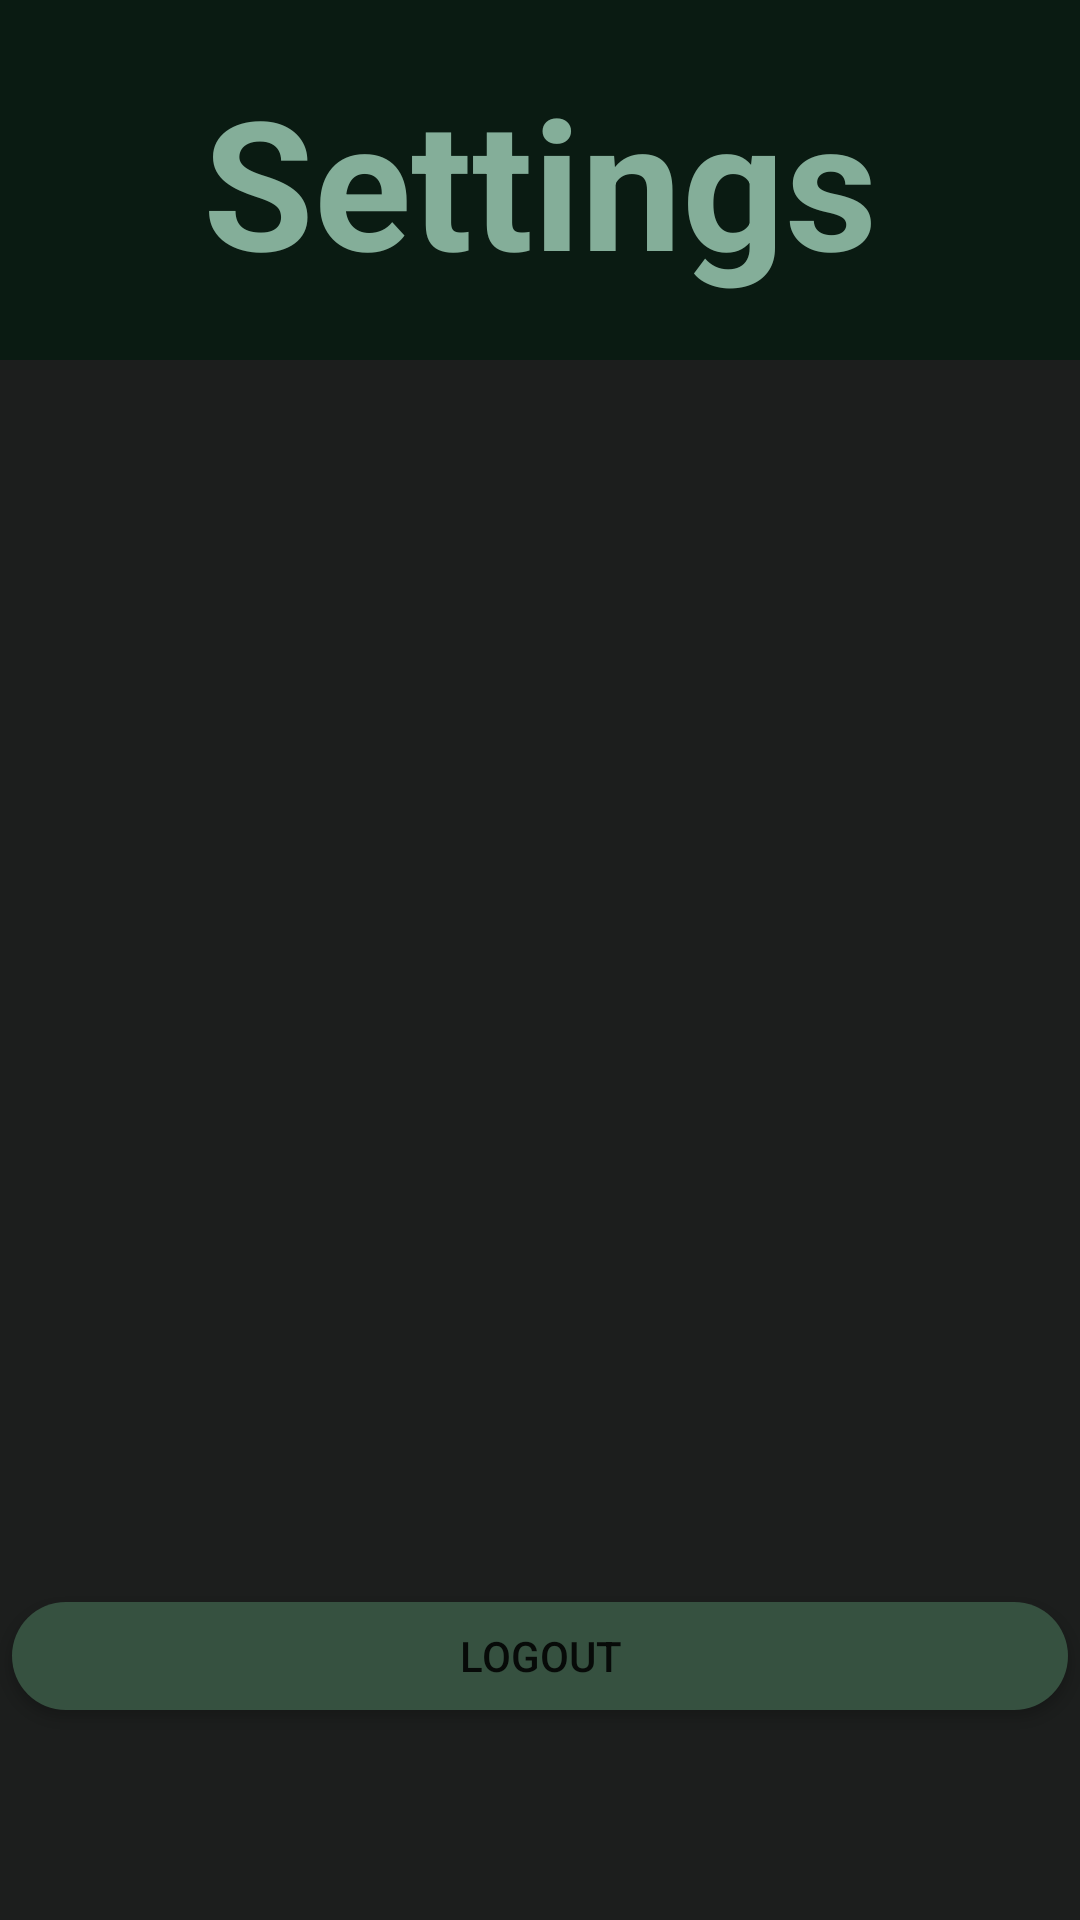

This screen was rendered from an Android layout file. Write that file and the resources it references.
<!-- AndroidManifest.xml: application theme Theme.MuscleGain2000 -->
<!-- res/layout/settings_fragment.xml -->
<?xml version="1.0" encoding="utf-8"?>
<androidx.constraintlayout.widget.ConstraintLayout
    xmlns:android="http://schemas.android.com/apk/res/android"
    xmlns:app="http://schemas.android.com/apk/res-auto"
    xmlns:tools="http://schemas.android.com/tools"
    android:layout_width="match_parent"
    android:layout_height="match_parent"
    android:background="@color/gray"
    tools:context=".Starting_Page">

    <RelativeLayout
        android:id="@+id/settingfragment"
        android:layout_width="match_parent"
        android:layout_height="wrap_content"
        android:layout_alignParentTop="true"
        app:layout_constraintTop_toTopOf="parent"
        android:background="@color/deepdarkgreen">

        <TextView
            android:layout_width="match_parent"
            android:layout_height="wrap_content"
            android:layout_marginVertical="20dp"
            android:text="Settings"
            android:textAlignment="center"
            android:textColor="@color/lightgreen"
            android:textSize="60dp"
            android:textStyle="bold" />

    </RelativeLayout>
    <Button
        android:id="@+id/login"
        android:layout_width="match_parent"
        android:layout_height="wrap_content"
        android:layout_gravity="start"
        android:layout_marginTop="16dp"
        android:layout_marginBottom="64dp"
        android:onClick="logout"
        app:flow_verticalAlign="center"
        app:layout_constraintBottom_toBottomOf="parent"
        android:text="@string/logout"
        />

</androidx.constraintlayout.widget.ConstraintLayout>
<!-- resources referenced by this layout -->
<resources>
  <color name="deepdarkgreen">#0A1B12</color>
  <color name="gray">#1C1E1D</color>
  <color name="lightgreen">#84AE99</color>
  <string name="logout">Logout</string>
  <style name="Theme.MuscleGain2000" parent="Base.Theme.MuscleGain2000" />
  <style name="Base.Theme.MuscleGain2000" parent="Theme.AppCompat.Light.NoActionBar">
         <item name="colorButtonNormal">@color/darkgreen</item>
          <item name="android:buttonCornerRadius">30dp</item>
      </style>
  <color name="darkgreen">#365140</color>
</resources>
